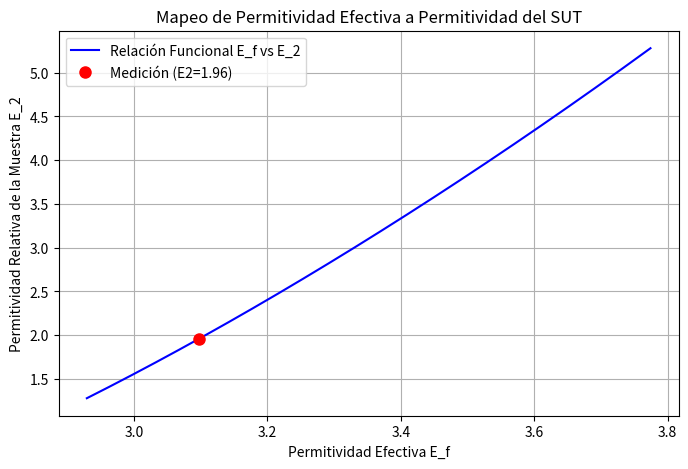

Generate this figure with matplotlib:
import numpy as np
import pandas as pd
import matplotlib.pyplot as plt
from scipy.integrate import quad

# ====================================================================
# I. CONSTANTES Y PARÁMETROS (AJUSTAR AQUÍ)
# ====================================================================

EPSILON_0 = 8.854e-12
INF_SIMULADO = 100.0

E_1_MRR = 3.66
H_MRR = 0.001524
W_LINE = 0.0033

S_SUT = 0.0022
E_2_REF = 2.28

F_0_MEASURED = 0.980079e9   # Resonancia SIN SUT (descargada) en Hz
F_1_MEASURED = 0.940878e9 # Resonancia CON SUT (cargada) en Hz
#F_1_MEASURED += 0.01e9

# ====================================================================
# II. IMPLEMENTACIÓN DEL MÉTODO VARIACIONAL
# ====================================================================

def calculate_h_beta(beta, t=0):
    return 1.0

def calculate_g_beta(beta, E1, E2, E3, H, S, D):
    beta_abs = abs(beta)

    h_coth = 1.0 / np.tanh(beta_abs * H) if H < INF_SIMULADO else 1.0
    s_coth = 1.0 / np.tanh(beta_abs * S) if S < INF_SIMULADO else 1.0
    d_coth = 1.0 / np.tanh(beta_abs * D) if D < INF_SIMULADO else 1.0

    Num = E3 * d_coth + E2 * s_coth
    Den = beta_abs * (E3 * d_coth * (E1 * h_coth + E2 * s_coth) + E2 * (E2 + E1 * h_coth * s_coth))

    return Num / Den

def calculate_f_beta_sq(beta, w):
    u = beta * w / 2.0
    term1 = (8/5) * (np.sin(u) / u) if u != 0 else 8/5

    if u != 0:
        term2_u = u
    else:
        term2_u = 1.0e-12

    term2 = (12.0 / 5.0) / (term2_u**2) * (np.cos(u) - (2.0 * np.sin(u) / term2_u) + (np.sin(u/2) / (u/2))**2)

    return (term1 + term2)**2

def capacitance_integrand(beta, E1, E2, E3, H, S, D, w):
    f_sq = calculate_f_beta_sq(beta, w)
    g_val = calculate_g_beta(beta, E1, E2, E3, H, S, D)
    h_val = calculate_h_beta(beta)

    return f_sq * g_val * h_val

def calculate_capacitance(E1, E2, E3, H, S, D, w):
    """Calcula la Capacitancia C usando la integración numérica (Ec. 2), ajustada para estabilidad."""

    # -------------------------------------------------------------------
    # AJUSTES DE ESTABILIDAD NUMÉRICA:
    # 1. INTEGRATION_LIMIT: Límite superior finito en lugar de np.inf.
    # 2. MAX_ITERATIONS: Aumenta las subdivisiones de integración para mejor convergencia.
    # Si sigue fallando, prueba con 20000 y 200.
    # -------------------------------------------------------------------
    INTEGRATION_LIMIT = 20000
    MAX_ITERATIONS = 200

    # La integral es simétrica, integramos de 0 a INTEGRATION_LIMIT y multiplicamos por 2
    integral_result, error = quad(
        capacitance_integrand, 0, INTEGRATION_LIMIT,
        args=(E1, E2, E3, H, S, D, w),
        limit=MAX_ITERATIONS
    )

    # Ec. 2: 1/C = (1 / (pi * Q^2 * E0)) * Integral
    C = (np.pi * EPSILON_0) / (2.0 * integral_result)

    # Manejo de error: Si la integral es demasiado pequeña o grande, el resultado es dudoso.
    if error > 1e-4:
        print(f"ADVERTENCIA: La integral tuvo un alto error estimado: {error:.2e}")

    return C

# ====================================================================
# III. ALGORITMO (FIGURA 6)
# ====================================================================

def step1_2_calculate_c0_c1():
    C0 = calculate_capacitance(
        E1=1, E2=1, E3=1,
        H=H_MRR, S=INF_SIMULADO, D=INF_SIMULADO,
        w=W_LINE
    )

    C1 = calculate_capacitance(
        E1=E_1_MRR, E2=1, E3=1,
        H=H_MRR, S=INF_SIMULADO, D=INF_SIMULADO,
        w=W_LINE
    )

    return C0, C1

def step3_4_calculate_eff_perms(C0, C1, F0, F1):
    E_f0 = C1 / C0
    E_f1 = E_f0 * (F0 / F1)**2
    return E_f0, E_f1

def step5_map_e_f_to_e_2(C0, E_f1):
    """
    Mapea la permitividad efectiva medida (E_f1) a la permitividad del SUT (E_2).

    Ajuste: Se reduce el rango de mapeo (np.linspace) para forzar mayor precisión
    cerca del valor de referencia E_2_REF=2.3.
    """

    # Rango original: np.linspace(1.0, 10.0, 100)
    # Nuevo Rango Centrado en E_2_REF=2.3
    #E_2_REF = 2.3  # Usamos el valor de referencia de tu prueba de Teflon
    e2_vector = np.linspace(E_2_REF - 1.0, E_2_REF + 3.0, 500) # Rango más fino y centrado

    ef_vector = []

    for E2_test in e2_vector:
        C_sut = calculate_capacitance(
            E1=E_1_MRR, E2=E2_test, E3=1.0,
            H=H_MRR, S=S_SUT, D=INF_SIMULADO,
            w=W_LINE
        )
        E_f_test = C_sut / C0
        ef_vector.append(E_f_test)

    ef_vector = np.array(ef_vector)

    # Buscar E_2_calculated por interpolación inversa
    # Usamos interp para encontrar qué valor de e2_vector corresponde a E_f1
    # Aseguramos que los vectores estén ordenados para la interpolación
    idx = np.argsort(ef_vector)
    E_2_calculated = np.interp(E_f1, ef_vector[idx], e2_vector[idx])

    return E_2_calculated, e2_vector, ef_vector

# ====================================================================
# IV. FUNCIÓN PRINCIPAL Y COMPARACIÓN
# ====================================================================

def run_analysis():
    print("--- ANÁLISIS DE PERMITIVIDAD CON MRR ---")
    print(f"Parámetros MRR: E1={E_1_MRR}, H={H_MRR*1e3:.2f} mm, W={W_LINE*1e3:.2f} mm")
    print(f"Parámetros SUT: S={S_SUT*1e3:.2f} mm, E2_Ref={E_2_REF}")
    print(f"Frecuencias: F0={F_0_MEASURED/1e6:.2f} MHz, F1={F_1_MEASURED/1e6:.2f} MHz")
    print("-" * 55)

    C0, C1 = step1_2_calculate_c0_c1()

    E_f0, E_f1 = step3_4_calculate_eff_perms(C0, C1, F_0_MEASURED, F_1_MEASURED)

    print(f"Permitividad Efectiva Descargada (E_f0): {E_f0:.4f}")
    print(f"Permitividad Efectiva Cargada (E_f1): {E_f1:.4f}")
    print("-" * 55)

    E_2_calculated, e2_vector, ef_vector = step5_map_e_f_to_e_2(C0, E_f1)

    error_abs = abs(E_2_calculated - E_2_REF)
    error_percent = (error_abs / E_2_REF) * 100

    print(f"Valor E2 de Referencia (Teórico): {E_2_REF:.4f}")
    print(f"Valor E2 Calculado (por el script): {E_2_calculated:.4f}")
    print(f"Desviación Absoluta: {error_abs:.4f}")
    print(f"Error Porcentual: {error_percent:.2f}%")

    plt.figure(figsize=(8, 5))
    plt.plot(ef_vector, e2_vector, 'b-', label='Relación Funcional E_f vs E_2')

    plt.plot(E_f1, E_2_calculated, 'ro', markersize=8, label=f'Medición (E2={E_2_calculated:.2f})')

    plt.xlabel('Permitividad Efectiva E_f')
    plt.ylabel('Permitividad Relativa de la Muestra E_2')
    plt.title('Mapeo de Permitividad Efectiva a Permitividad del SUT')
    plt.grid(True)
    plt.legend()
    plt.show()

if __name__ == "__main__":
    run_analysis()